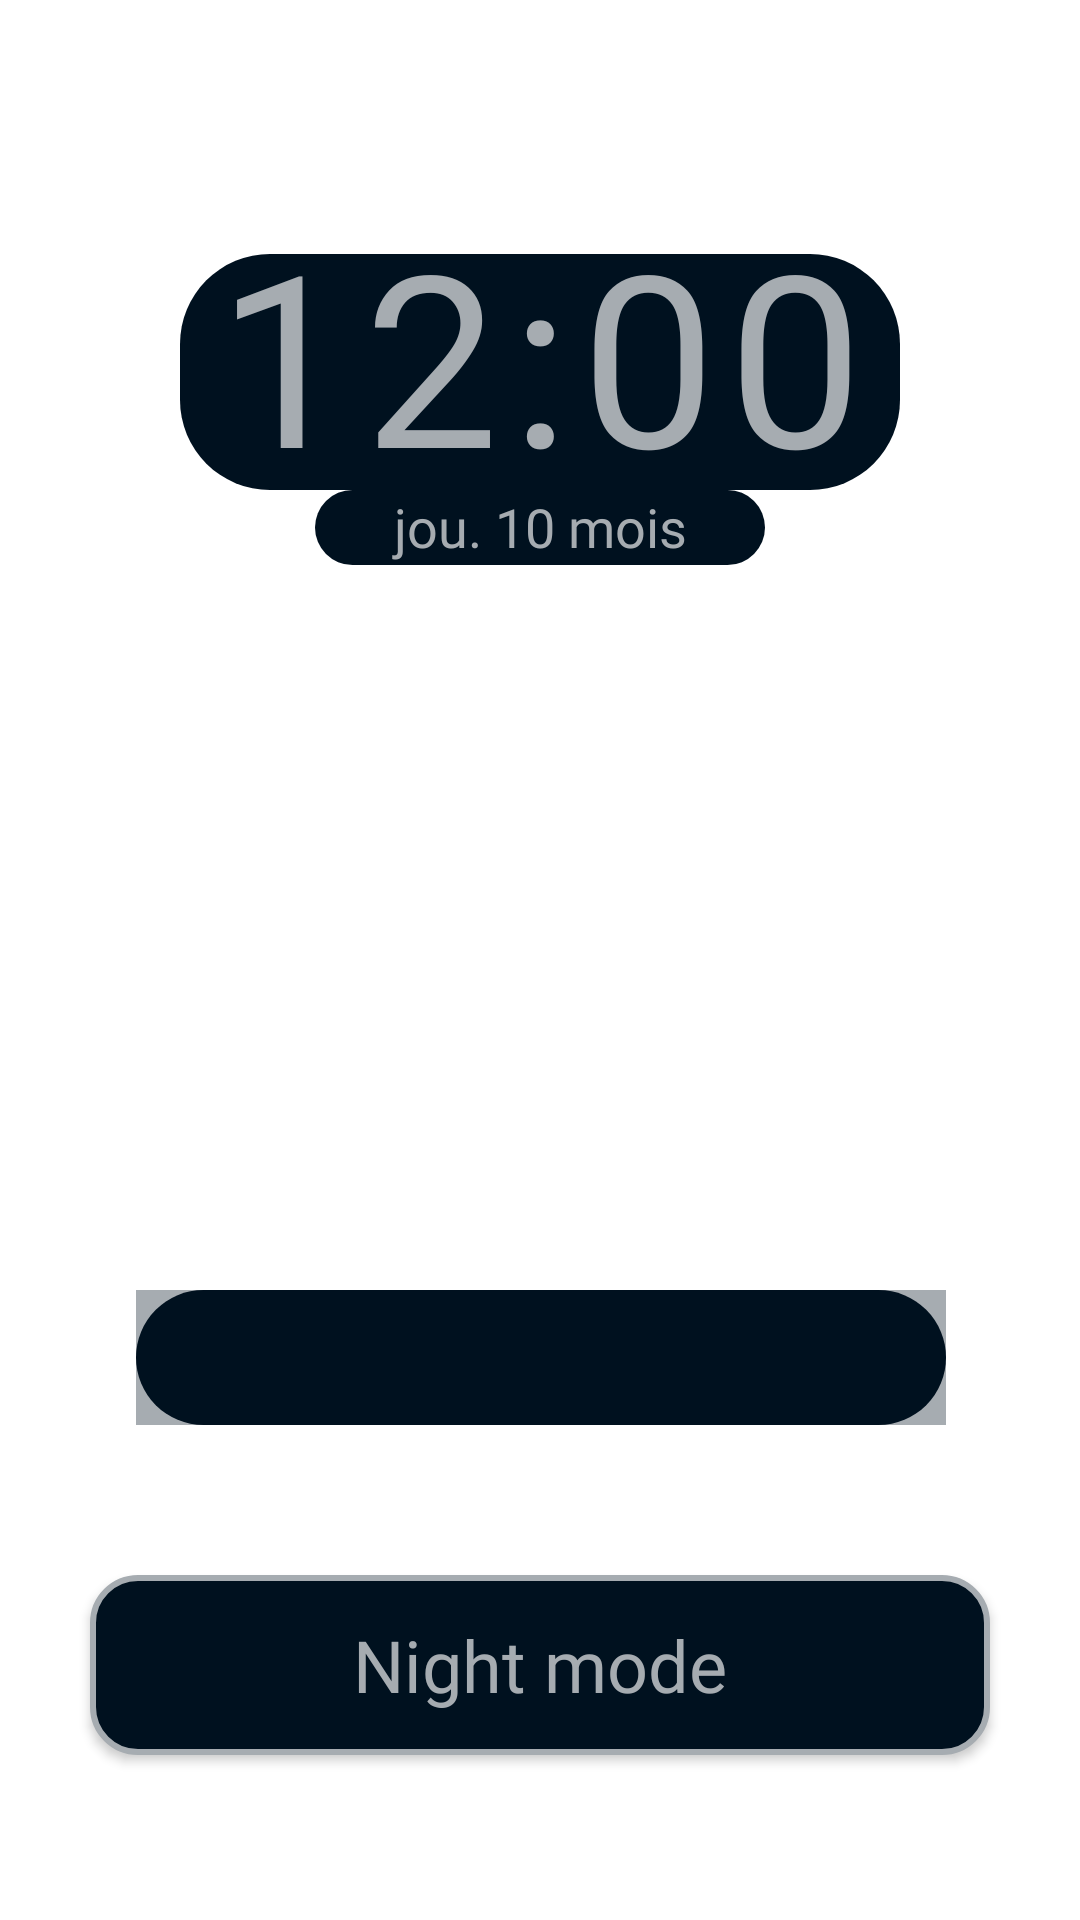

Produce the Android XML layout that renders to this screen, including the resource entries it uses.
<!-- AndroidManifest.xml: application theme AppTheme -->
<!-- res/layout/new_fragment_home.xml -->
<?xml version="1.0" encoding="utf-8"?>
<androidx.constraintlayout.widget.ConstraintLayout xmlns:android="http://schemas.android.com/apk/res/android"
    xmlns:app="http://schemas.android.com/apk/res-auto"
    xmlns:tools="http://schemas.android.com/tools"
    android:id="@+id/constraintLayout"
    android:layout_width="match_parent"
    android:layout_height="match_parent"
    tools:context=".mvp.menu.home.view.HomeFragment">

    <View
        android:id="@+id/time_background"
        android:layout_width="0dp"
        android:layout_height="0dp"
        android:layout_marginStart="30dp"
        android:layout_marginTop="20dp"
        android:layout_marginEnd="30dp"
        android:layout_marginBottom="8dp"
        android:background="@drawable/button_light_rounded"
        android:backgroundTint="@color/background"
        app:layout_constraintBottom_toBottomOf="@+id/clock"
        app:layout_constraintEnd_toEndOf="@+id/clock"
        app:layout_constraintStart_toStartOf="@+id/clock"
        app:layout_constraintTop_toTopOf="@+id/clock" />

    <TextView
        android:id="@+id/clock"
        android:layout_width="300dp"
        android:layout_height="wrap_content"
        android:fontFamily="@font/roboto_regular"
        android:letterSpacing="0.05"
        android:text="12:00"
        android:textAlignment="center"
        android:textColor="@color/textOnBackground"
        android:textSize="80sp"
        app:layout_constraintBottom_toTopOf="@+id/button_music"
        app:layout_constraintEnd_toEndOf="parent"
        app:layout_constraintStart_toStartOf="parent"
        app:layout_constraintTop_toTopOf="parent"
        app:layout_constraintVertical_bias="0.2" />

    <View
        android:id="@+id/date_background"
        android:layout_width="0dp"
        android:layout_height="0dp"
        android:layout_marginBottom="5dp"
        android:background="@drawable/button_light_rounded"
        android:backgroundTint="@color/background"
        app:layout_constraintBottom_toBottomOf="@+id/date"
        app:layout_constraintEnd_toEndOf="@+id/date"
        app:layout_constraintStart_toStartOf="@+id/date"
        app:layout_constraintTop_toTopOf="@+id/date" />

    <TextView
        android:id="@+id/date"
        android:layout_width="150dp"
        android:layout_height="30dp"
        android:fontFamily="@font/roboto_medium"
        android:text="jou. 10 mois"
        android:textAlignment="center"
        android:textColor="@color/textOnBackground"
        android:textSize="18sp"
        app:layout_constraintEnd_toEndOf="parent"
        app:layout_constraintStart_toStartOf="parent"
        app:layout_constraintTop_toBottomOf="@+id/time_background" />

    <Button
        android:id="@+id/button_music"
        android:layout_width="270dp"
        android:layout_height="45dp"
        android:layout_marginBottom="50dp"
        android:background="@drawable/button_light_rounded"
        android:backgroundTint="@color/textOnBackground"
        android:fontFamily="@font/roboto_medium"
        android:text="Sleep assistance"
        android:textAlignment="center"
        android:textAllCaps="false"
        android:textColor="@drawable/button_text_dark_color"
        android:textSize="24sp"
        app:layout_constraintBottom_toTopOf="@+id/button_protocol"
        app:layout_constraintEnd_toEndOf="parent"
        app:layout_constraintHorizontal_bias="0.505"
        app:layout_constraintStart_toStartOf="parent" />

    <View
        android:layout_width="0dp"
        android:layout_height="0dp"
        android:background="@drawable/button_light_rounded"
        android:backgroundTint="@color/background"
        app:layout_constraintBottom_toBottomOf="@+id/button_music"
        app:layout_constraintEnd_toEndOf="@+id/button_music"
        app:layout_constraintStart_toStartOf="@+id/button_music"
        app:layout_constraintTop_toTopOf="@+id/button_music" />

    <Button
        android:id="@+id/button_protocol"
        android:layout_width="300dp"
        android:layout_height="60dp"
        android:layout_marginBottom="55dp"
        android:background="@drawable/button_rounded_with_stroke"
        android:fontFamily="@font/roboto_medium"
        android:text="@string/protocol_button"
        android:textColor="@drawable/button_text_color"
        android:textAllCaps="false"
        android:textSize="24sp"
        app:layout_constraintBottom_toBottomOf="parent"
        app:layout_constraintEnd_toEndOf="parent"
        app:layout_constraintStart_toStartOf="parent" />

</androidx.constraintlayout.widget.ConstraintLayout>
<!-- resources referenced by this layout -->
<resources>
  <color name="background">@color/colorPrimaryDark</color>
  <color name="textOnBackground">@color/colorPrimary</color>
  <!-- drawable button_light_rounded (drawable) -->
  <?xml version="1.0" encoding="utf-8"?>
  <selector xmlns:android="http://schemas.android.com/apk/res/android">
      <item android:state_checked="true">
          <shape>
              <corners android:radius="30dp"/>
              <solid android:color="@color/background"/>
          </shape>
      </item>
      <item>
          <shape>
              <corners android:radius="30dp" />
          </shape>
      </item>
  </selector>
  <!-- drawable button_text_color (drawable) -->
  <?xml version="1.0" encoding="utf-8"?>
  <selector xmlns:android="http://schemas.android.com/apk/res/android">
      <item android:color="@color/background" android:state_checked="true"/>
      <item android:color="@color/textOnBackground"/>
  </selector>
  <string name="protocol_button">Night mode</string>
  <color name="colorPrimaryDark">#00111F</color>
  <color name="colorPrimary">#A6ACB1</color>
  <color name="colorAccent">#D98635</color>
  <color name="colorTextSecondary">#858D94</color>
  <style name="AppTheme.TextInputLayout" parent="Widget.MaterialComponents.TextInputLayout.OutlinedBox">
          <item name="boxStrokeColor">@color/text_input_box_stroke</item>
          <item name="android:textColorHint">@color/text_input_label</item>
          <item name="placeholderTextColor">@color/text_input_label</item>
          <item name="passwordToggleTint">@color/colorPrimary</item>
      </style>
  <style name="AppTheme.MaterialAlertDialog.BodyText" parent="MaterialAlertDialog.MaterialComponents.Body.Text">
          <item name="android:textColor">@color/colorPrimary</item>
          <item name="android:textSize">16sp</item>
          <item name="fontFamily">@font/nunito_light</item>
      </style>
  <style name="ModalBottomSheetDialog" parent="ThemeOverlay.MaterialComponents.BottomSheetDialog">
          <item name="bottomSheetStyle">@style/ModalBottomSheet</item>
      </style>
  <style name="AppTheme.TabLayout" parent="Widget.MaterialComponents.TabLayout">
          <item name="materialThemeOverlay">@style/ThemeOverlay.App.TabLayout</item>
          <item name="tabTextAppearance">@style/TextAppearance.App.Button</item>
      </style>
  <style name="AppTheme.MaterialAlertDialog.Title.Text" parent="MaterialAlertDialog.MaterialComponents.Title.Text">
          <item name="android:textColor">@color/colorPrimary</item>
          <item name="android:textAppearance">@style/TextAppearance.App.Delete.Title</item>
      </style>
  <style name="PositiveButtonStyle" parent="Widget.MaterialComponents.Button.TextButton.Dialog">
          <item name="android:textColor">@color/warning</item>
      </style>
  <style name="ModalBottomSheet" parent="Widget.MaterialComponents.BottomSheet.Modal">
          
      </style>
  <style name="ThemeOverlay.App.TabLayout" parent="">
          <item name="colorPrimary">@color/colorAccent</item>
          <item name="colorSurface">@color/colorPrimaryDark</item>
          <item name="colorOnSurface">@color/colorPrimary</item>
      </style>
  <style name="TextAppearance.App.Button" parent="TextAppearance.MaterialComponents.Button">
          <item name="android:textColor">@color/colorPrimary</item>
          <item name="fontFamily">@font/nunito_semibold</item>
          <item name="android:fontFamily">@font/nunito_semibold</item>
      </style>
  <style name="TextAppearance.App.Delete.Title" parent="TextAppearance.MaterialComponents.Subtitle1">
          <item name="android:fontFamily">@font/nunito_semibold</item>
          <item name="fontFamily">@font/nunito_semibold</item>
          <item name="android:textSize">18sp</item>
      </style>
  <color name="warning">#FF5D5D</color>
</resources>
